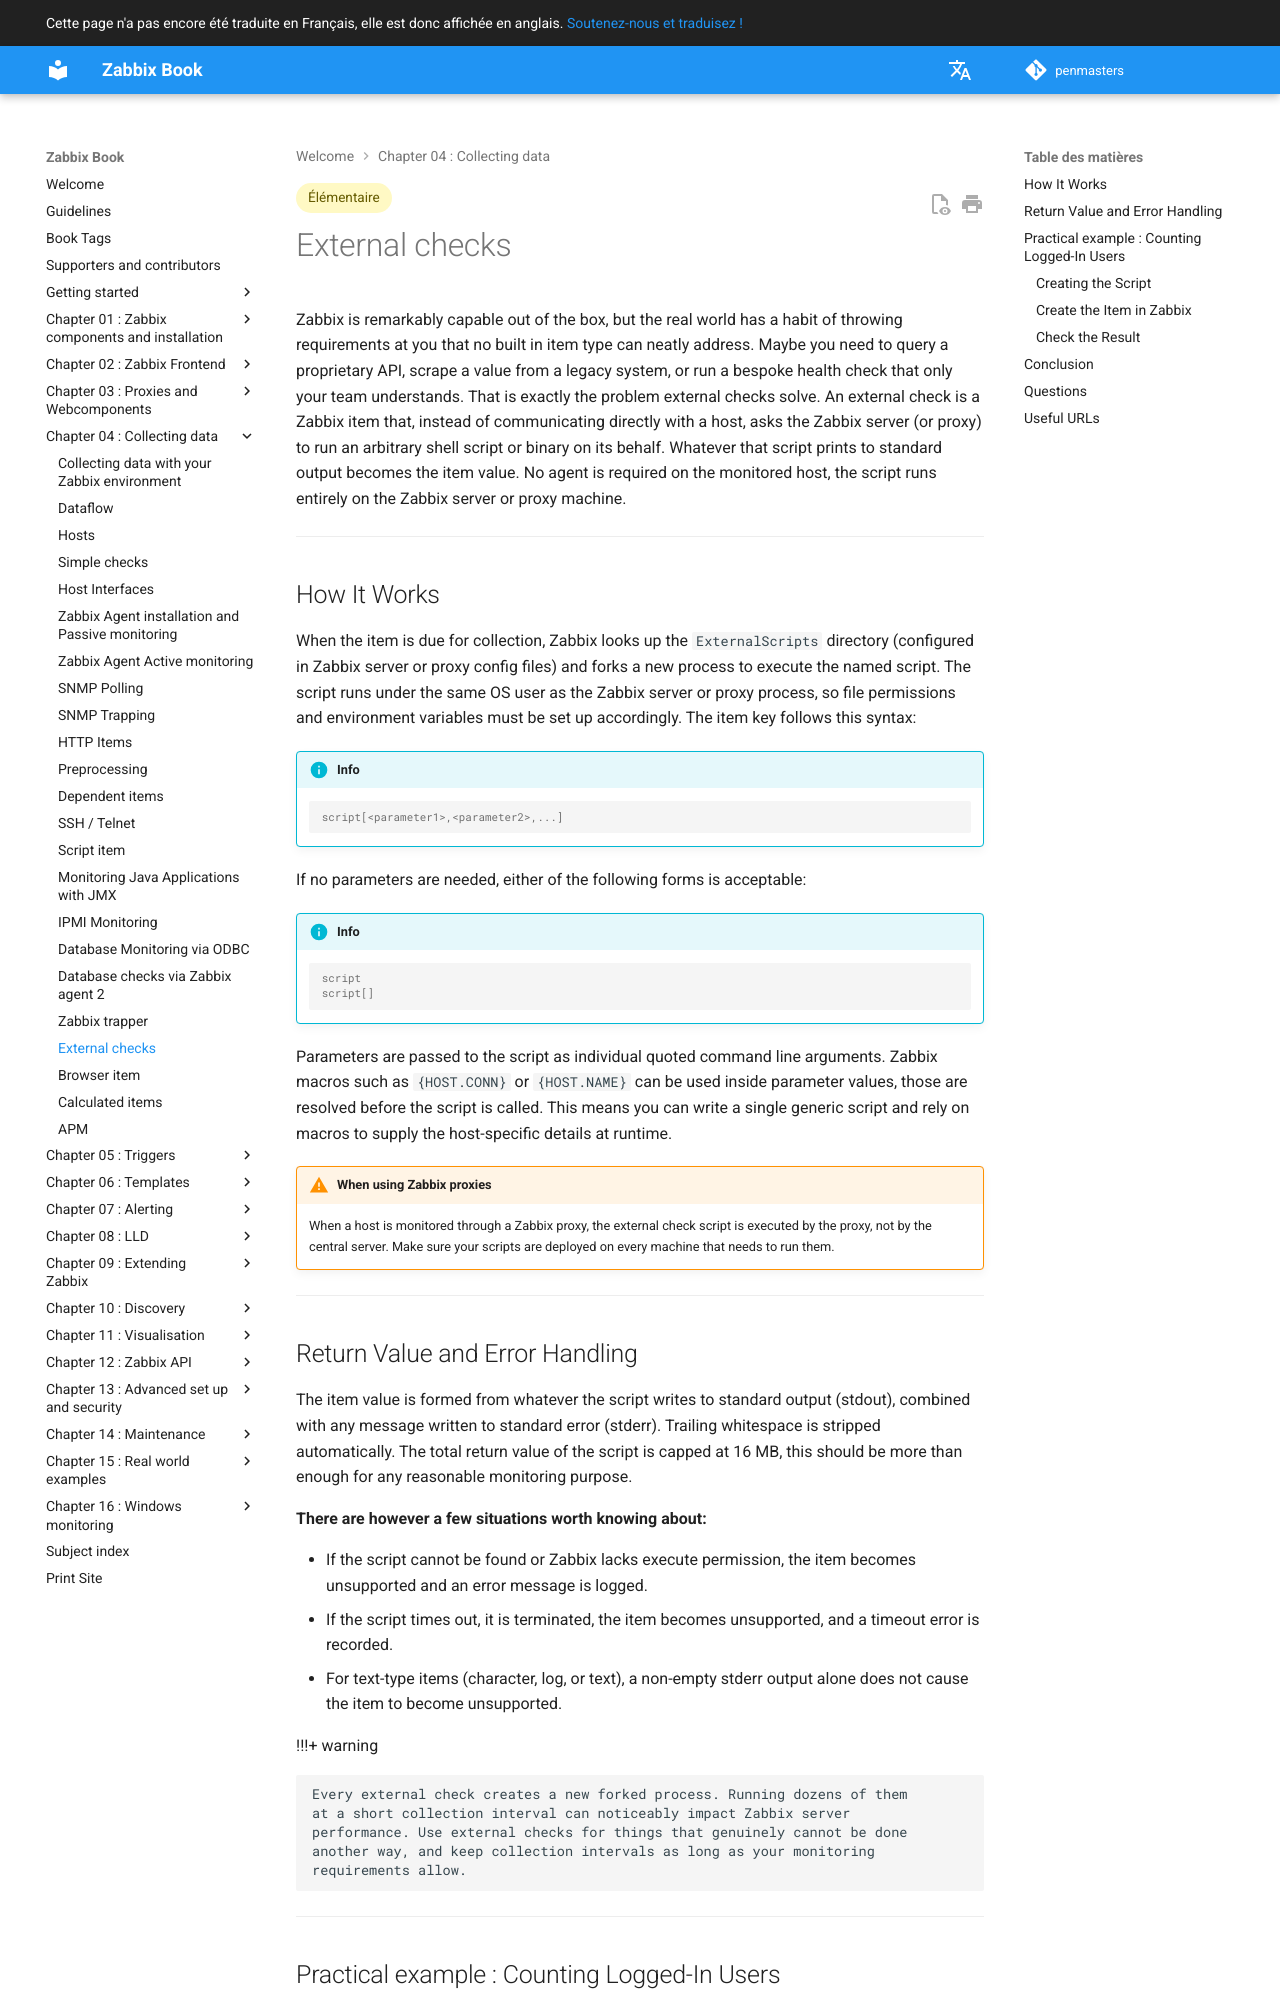

repository: penmasters/zabbix-book · page: fr/ch04-zabbix-collecting-data/external-checks/index.html · generator: mkdocs

---
description: |
    Extend monitoring with Zabbix external checks. Run custom scripts or commands
    on the server to collect data from systems not covered by built-in items.
tags: [advanced]
---

# External checks

Zabbix is remarkably capable out of the box, but the real world has a
habit of throwing requirements at you that no built in item type can
neatly address. Maybe you need to query a proprietary API, scrape a
value from a legacy system, or run a bespoke health check that only your
team understands. That is exactly the problem external checks solve.
An external check is a Zabbix item that, instead of communicating
directly with a host, asks the Zabbix server (or proxy) to run an
arbitrary shell script or binary on its behalf. Whatever that script
prints to standard output becomes the item value. No agent is required
on the monitored host, the script runs entirely on the Zabbix server
or proxy machine.

---

## How It Works

When the item is due for collection, Zabbix looks up the `ExternalScripts`
directory (configured in Zabbix server or proxy config files) and
forks a new process to execute the named script. The script runs under
the same OS user as the Zabbix server or proxy process, so file
permissions and environment variables must be set up accordingly.
The item key follows this syntax:

!!! info

    ```ini
    script[<parameter1>,<parameter2>,...]
    ```

If no parameters are needed, either of the following forms is
acceptable:

!!! info

    ```ini
    script
    script[]
    ```

Parameters are passed to the script as individual quoted command line
arguments. Zabbix macros such as `{HOST.CONN}` or `{HOST.NAME}` can be used
inside parameter values, those are resolved before the script is
called. This means you can write a single generic script and rely on
macros to supply the host-specific details at runtime.

!!! warning "When using Zabbix proxies"

    When a host is monitored through a Zabbix proxy, the
    external check script is executed by the proxy, not by the central
    server. Make sure your scripts are deployed on every machine that needs
    to run them.

---

## Return Value and Error Handling

The item value is formed from whatever the script writes to standard
output (stdout), combined with any message written to standard error
(stderr). Trailing whitespace is stripped automatically. The total
return value of the script is capped at 16 MB, this should be more than
enough for any reasonable monitoring purpose.

**There are however a few situations worth knowing about:**

- If the script cannot be found or Zabbix lacks execute permission,
  the item becomes unsupported and an error message is logged.
- If the script times out, it is terminated, the item becomes
  unsupported, and a timeout error is recorded.
- For text-type items (character, log, or text), a non-empty stderr
  output alone does not cause the item to become unsupported.

!!!+ warning

    Every external check creates a new forked process. Running dozens of them
    at a short collection interval can noticeably impact Zabbix server
    performance. Use external checks for things that genuinely cannot be done
    another way, and keep collection intervals as long as your monitoring
    requirements allow.

---
